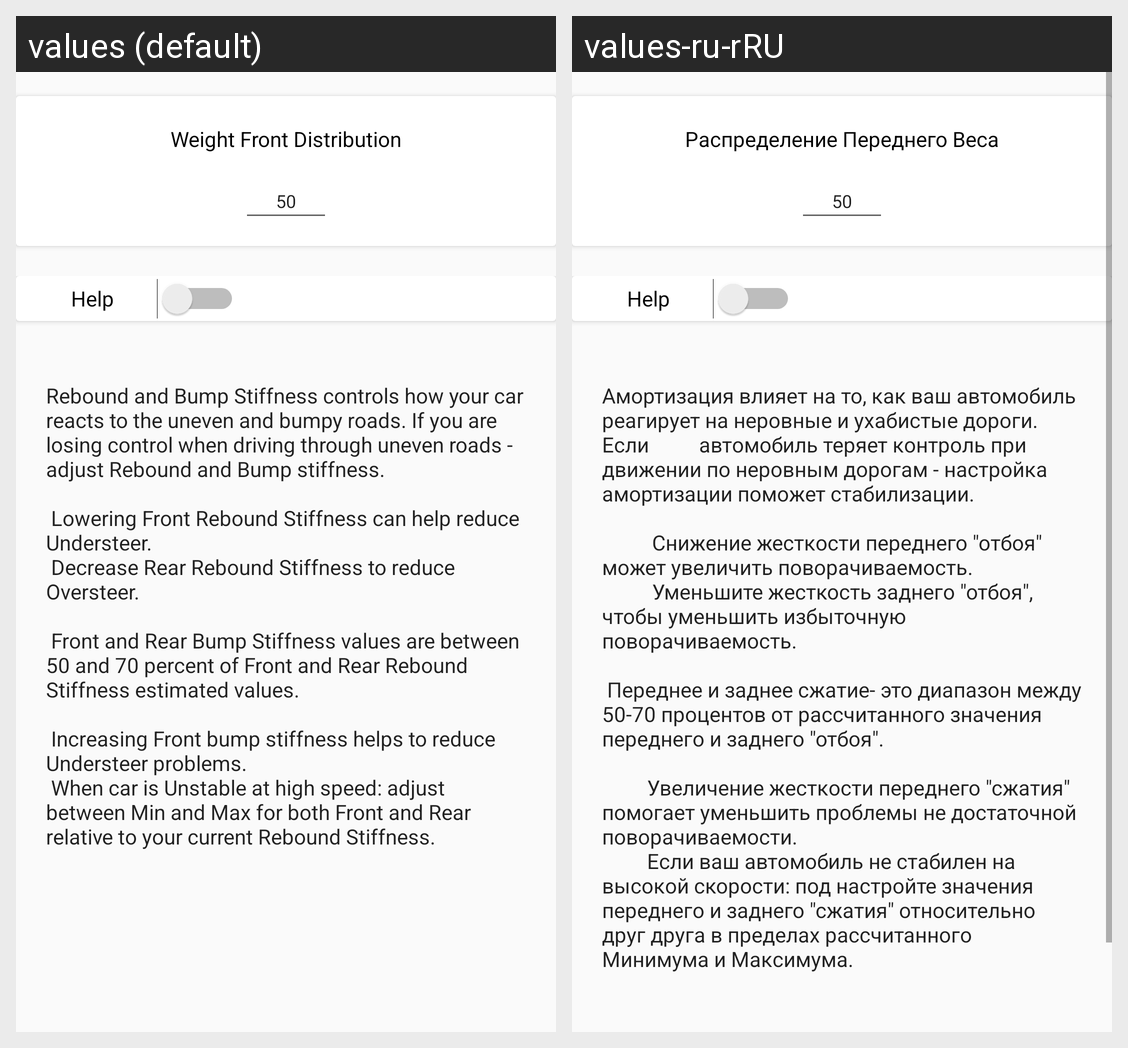

Translations of the strings shown on this Android screen, per locale in the grid:
Android screen res/layout/fragment_weight.xml rendered under 2 locales, left to right: values (default), values-ru-rRU. Device: Nexus 5 (rendered at 1080×1920; each locale shown at half size, 540×960, under a caption strip naming it); theme AppTheme.
Strings drawn on this screen, with the default value and each locale's value (text and hints the layout hard-codes, and strings that could not be matched under every locale, appear in the picture but are not listed):

WeightInput
  values: 50
  values-ru-rRU: 50

WeightHeader
  values: Weight Front Distribution
  values-ru-rRU: Распределение Переднего Веса

HelpTextHeader
  values: Help
  values-ru-rRU: Help  [not translated; the default value is used]

ReboundDsc
  values: Rebound and Bump Stiffness controls how your car reacts to the uneven and bumpy roads. If you are losing control when driving through uneven roads - adjust Rebound and Bump stiffness.
      
       Lowering Front Rebound Stiffness can help reduce Understeer.
       Decrease Rear Rebound Stiffness to reduce Oversteer.
      
       Front and Rear Bump Stiffness values are between 50 and 70 percent of Front and Rear Rebound …[clipped]
  values-ru-rRU: Амортизация влияет на то, как ваш автомобиль реагирует на неровные и ухабистые дороги. Если          автомобиль теряет контроль при движении по неровным дорогам - настройка амортизации поможет стабилизации.
                
                Снижение жесткости переднего "отбоя" может увеличить поворачиваемость.
                Уменьшите жесткость заднего "отбоя", чтобы уменьшить избыточную поворачиваемость.
       
       …[clipped]
